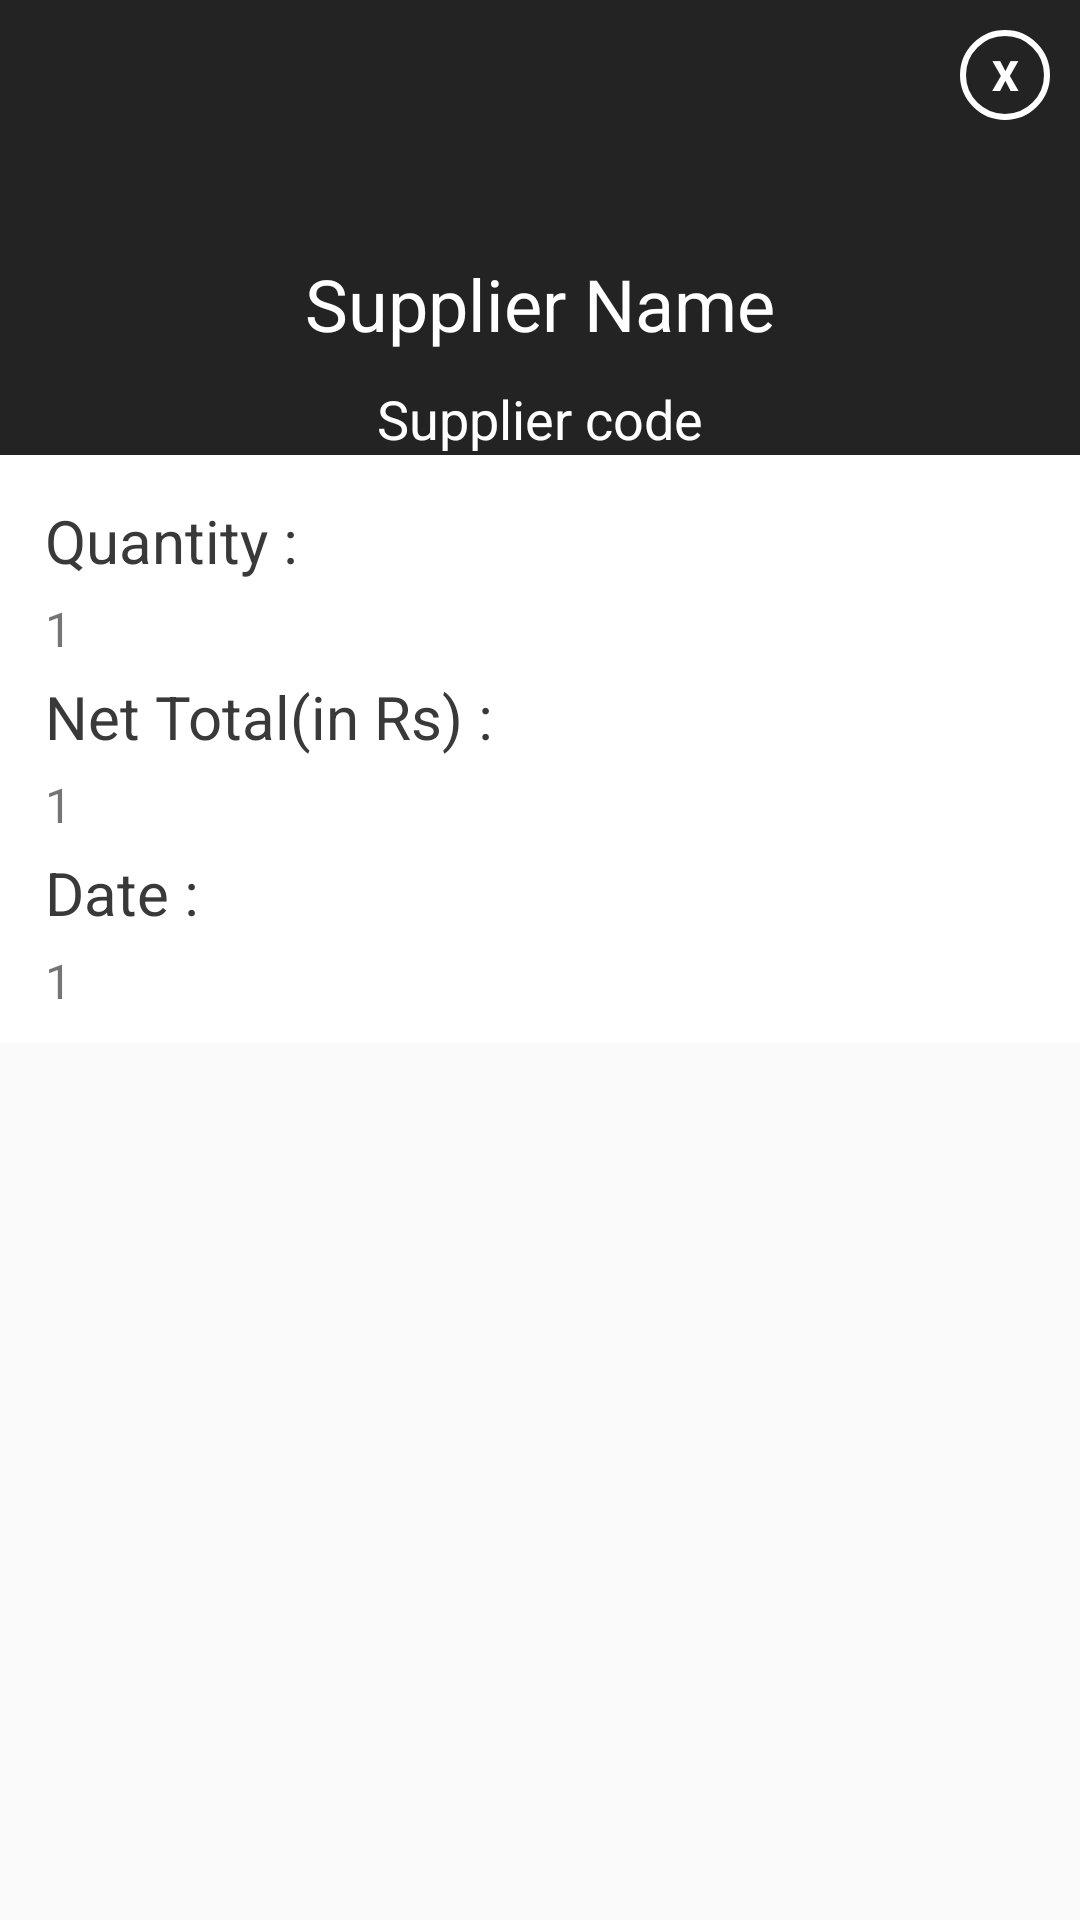

This screen was rendered from an Android layout file. Write that file and the resources it references.
<!-- AndroidManifest.xml: application theme AppTheme -->
<!-- res/layout/purchase_his_popup.xml -->
<?xml version="1.0" encoding="utf-8"?>
<RelativeLayout
    xmlns:android="http://schemas.android.com/apk/res/android"
    android:layout_width="350dp"
    android:id="@+id/pur_his1"
    android:layout_height="wrap_content"
    android:layout_gravity="center">
    <LinearLayout
        android:layout_width="match_parent"
        android:layout_height="wrap_content"
        android:background="#232323"
        android:orientation="vertical"
        android:id="@+id/LL1"
        android:gravity="center_horizontal">
        <Button
            android:id="@+id/close"
            android:layout_width="30dp"
            android:layout_height="30dp"
            android:layout_gravity="end"
            android:background="@drawable/oval"
            android:gravity="center"
            android:text="X"
            android:layout_marginRight="10dp"
            android:layout_marginTop="10dp"
            android:textColor="#ffff"
            android:textStyle="bold" />
        <TextView
            android:layout_width="wrap_content"
            android:layout_height="wrap_content"
            android:id="@+id/pur_name"
            android:padding="5dp"
            android:text="Supplier Name"
            android:textColor="@color/white"
            android:textSize="24sp"
            android:layout_marginTop="40dp"
            />
        <TextView
            android:layout_width="wrap_content"
            android:layout_height="wrap_content"
            android:textSize="18sp"
            android:id="@+id/pur_code"
            android:text="Supplier code"
            android:textColor="@color/white"
            android:layout_marginTop="5dp"
            />
    </LinearLayout>
    <LinearLayout
        android:layout_width="match_parent"
        android:layout_height="wrap_content"
        android:background="@color/white"
        android:layout_below="@+id/LL1"
        android:orientation="vertical"
        android:padding="10dp"
        android:gravity="left">
        <TextView
            android:layout_width="wrap_content"
            android:layout_height="wrap_content"
            android:text="Quantity : "
            android:textSize="20sp"
            android:layout_marginLeft="5dp"
            android:layout_marginTop="5dp"
            android:layout_marginBottom="5dp"
            android:textColor="@color/dark"/>
        <TextView
            android:layout_marginLeft="5dp"
            android:layout_width="wrap_content"
            android:layout_height="wrap_content"
            android:text="1"
            android:id="@+id/pur_qty"
            android:textSize="16sp"/>
        <TextView
            android:layout_width="wrap_content"
            android:layout_height="wrap_content"
            android:text="Net Total(in Rs) : "
            android:textSize="20sp"
            android:layout_marginLeft="5dp"
            android:layout_marginTop="5dp"
            android:layout_marginBottom="5dp"
            android:textColor="@color/dark"/>
        <TextView
            android:layout_marginLeft="5dp"
            android:layout_width="wrap_content"
            android:layout_height="wrap_content"
            android:text="1"
            android:id="@+id/pur_total"
            android:textSize="16sp"/>
        <TextView
            android:layout_width="wrap_content"
            android:layout_height="wrap_content"
            android:text="Date : "
            android:textSize="20sp"
            android:layout_marginLeft="5dp"
            android:layout_marginTop="5dp"
            android:layout_marginBottom="5dp"
            android:textColor="@color/dark"/>
        <TextView
            android:layout_marginLeft="5dp"
            android:layout_width="wrap_content"
            android:layout_height="wrap_content"
            android:text="1"
            android:id="@+id/pur_date"
            android:textSize="16sp"/>
    </LinearLayout>

</RelativeLayout>
<!-- resources referenced by this layout -->
<resources>
  <color name="dark">#393939</color>
  <color name="white">#fff</color>
  <!-- drawable oval (drawable) -->
  <?xml version="1.0" encoding="utf-8"?>
  <shape xmlns:android="http://schemas.android.com/apk/res/android" android:shape="oval">
  <stroke android:width="2dp" android:color="#fff"></stroke>
  </shape>
  <style name="AppTheme" parent="Theme.AppCompat.Light.NoActionBar">
          
          <item name="colorPrimary">@color/colorPrimary</item>
          <item name="colorPrimaryDark">@color/colorPrimaryDark</item>
          <item name="colorAccent">@color/colorAccent</item>
      </style>
  <color name="colorPrimary">#2f2f2f</color>
  <color name="colorPrimaryDark">#23283a</color>
  <color name="colorAccent">#FF4081</color>
</resources>
